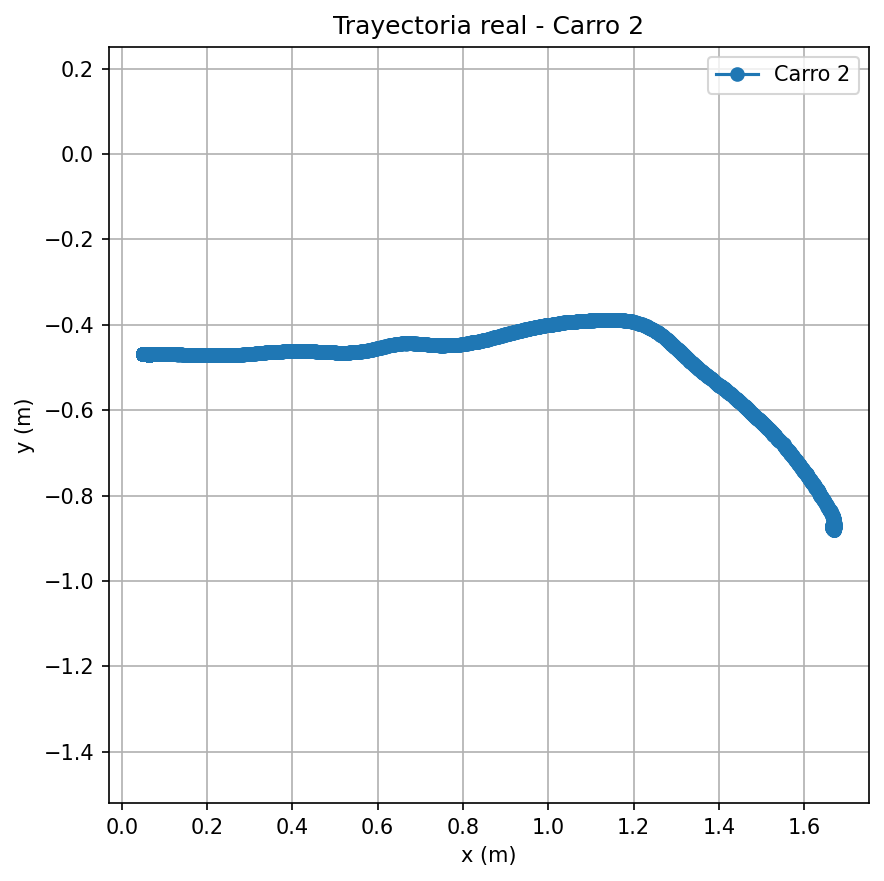

The table this chart was drawn from, first rows:
time, x, y
0.01176, 0.06402, -0.4681
0.08807, 0.06402, -0.4681
0.1341, 0.06402, -0.4681
0.1781, 0.0638, -0.4681
0.2284, 0.0638, -0.4683
0.259, 0.06386, -0.4683
0.2886, 0.06369, -0.4682
0.3214, 0.06376, -0.4682
0.3519, 0.06381, -0.4683
0.3874, 0.06384, -0.4683
0.4199, 0.06396, -0.4682
0.4536, 0.06394, -0.4682
0.4848, 0.06396, -0.4683
0.517, 0.06396, -0.4683
0.551, 0.06396, -0.4683
0.5948, 0.06393, -0.4684
0.6262, 0.06394, -0.4683
0.6615, 0.06395, -0.4683
0.6918, 0.06397, -0.4683
0.7265, 0.06399, -0.4683
0.761, 0.06392, -0.4684
0.7933, 0.06396, -0.4683
0.8243, 0.06397, -0.4683
0.8542, 0.06399, -0.4683
0.8837, 0.064, -0.4682
0.9146, 0.06397, -0.4683
0.9522, 0.06398, -0.4683
0.9807, 0.06396, -0.4683
1.015, 0.06398, -0.4683
1.628, 0.06399, -0.4683
1.68, 0.06393, -0.4684
1.725, 0.06395, -0.4684
1.759, 0.06377, -0.4682
1.793, 0.06385, -0.4682
1.824, 0.0639, -0.4682
1.854, 0.06393, -0.4682
1.886, 0.06395, -0.4682
1.914, 0.06394, -0.4683
1.95, 0.06395, -0.4683
1.984, 0.06397, -0.4683
2.021, 0.06396, -0.4683
2.054, 0.06396, -0.4684
2.087, 0.06389, -0.4683
2.121, 0.06391, -0.4683
2.16, 0.06394, -0.4682
2.202, 0.06396, -0.4682
2.241, 0.06397, -0.4682
2.272, 0.06413, -0.4682
2.305, 0.06408, -0.4683
2.337, 0.06405, -0.4683
2.368, 0.06404, -0.4683
2.401, 0.06383, -0.4682
2.435, 0.06388, -0.4682
2.472, 0.06391, -0.4683
2.507, 0.0637, -0.4682
2.539, 0.06378, -0.4683
2.572, 0.06381, -0.4684
2.605, 0.06386, -0.4683
2.64, 0.06392, -0.4683
2.677, 0.06374, -0.4682
... 14,465 more rows
